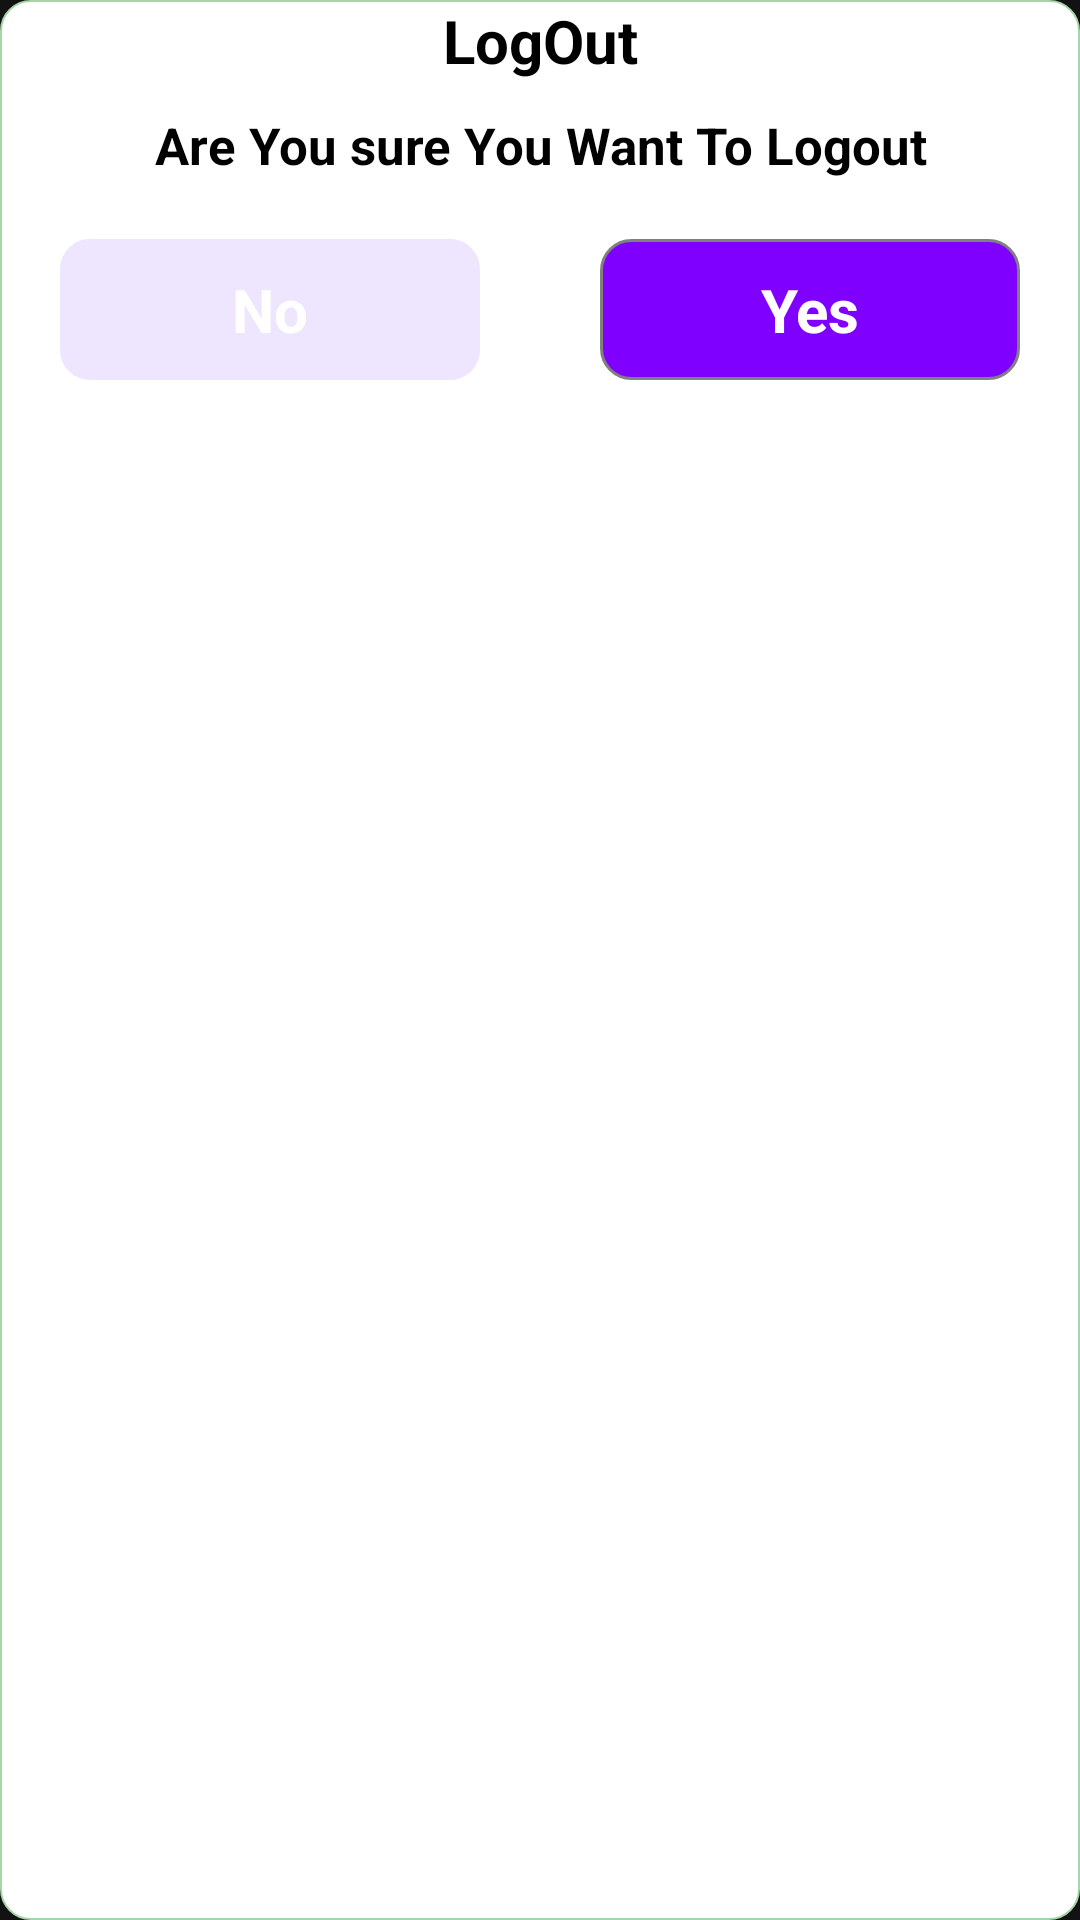

Produce the Android XML layout that renders to this screen, including the resource entries it uses.
<!-- AndroidManifest.xml: application theme Theme.ExpenseApplication -->
<!-- res/layout/logout_dialouge.xml -->
<?xml version="1.0" encoding="utf-8"?>
<LinearLayout xmlns:android="http://schemas.android.com/apk/res/android"
    android:layout_width="match_parent"
    android:layout_height="match_parent"
    android:background="@drawable/bottom_sheet_background"
    android:orientation="vertical">



    <TextView
        android:layout_width="match_parent"
        android:layout_height="wrap_content"
        android:text="LogOut"
        android:textColor="@color/black"
        android:textSize="20sp"
        android:textStyle="bold"
        android:gravity="center"
        />

    <TextView
        android:layout_marginTop="10dp"
        android:layout_width="match_parent"
        android:layout_height="wrap_content"
        android:text="Are You sure You Want To Logout"
        android:textColor="@color/black"
        android:textSize="17sp"
        android:textStyle="bold"
        android:gravity="center"
        />






<LinearLayout
    android:layout_width="match_parent"
    android:layout_height="wrap_content"
    android:orientation="horizontal">
    <RelativeLayout
        android:id="@+id/cancel_logout"
        android:layout_width="match_parent"
        android:layout_height="wrap_content"
        android:layout_weight="1"
        android:padding="20dp">
        <TextView
            android:layout_width="match_parent"
            android:layout_height="wrap_content"
            android:text="No"
            android:textSize="20dp"
            android:textColor="@color/white"
            android:textStyle="bold"
            android:padding="10dp"
            android:gravity="center"
            android:background="@drawable/violet_button"/>
    </RelativeLayout>
    <RelativeLayout
        android:id="@+id/yes_logout"
        android:layout_weight="1"
        android:layout_width="match_parent"
        android:layout_height="wrap_content"
        android:padding="20dp">
        <TextView
            android:layout_width="match_parent"
            android:layout_height="wrap_content"
            android:text="Yes"
            android:textSize="20dp"
            android:textColor="@color/white"
            android:textStyle="bold"
            android:padding="10dp"
            android:gravity="center"
            android:background="@drawable/button_backgroud"/>
    </RelativeLayout>
</LinearLayout>
    <ProgressBar
        android:id="@+id/loadingProgressBar"
        android:layout_width="match_parent"
        android:layout_height="wrap_content"
        android:visibility="gone"
        android:layout_centerInParent="true" />









</LinearLayout>
<!-- resources referenced by this layout -->
<resources>
  <color name="black">#FF000000</color>
  <color name="white">#FFFFFFFF</color>
  <!-- drawable bottom_sheet_background (drawable) -->
  <?xml version="1.0" encoding="utf-8"?>
  <shape xmlns:android="http://schemas.android.com/apk/res/android">
  
  
      <solid android:color="@color/white"/>
      <corners android:radius="10dp"/>
      <stroke android:width="0.5dp" android:color="@color/md_green_200"/>
  
  </shape>
  <!-- drawable button_backgroud (drawable) -->
  <shape xmlns:android="http://schemas.android.com/apk/res/android"
      >
      
      <corners android:radius="10dp" />
  
      <stroke
          android:width="1dp"
          android:color="#808080"
          />
  
      <solid android:color="#7F00FF"/>
      
  </shape>
  <!-- drawable violet_button (drawable) -->
  <shape xmlns:android="http://schemas.android.com/apk/res/android"
      >
      
      <corners android:radius="10dp" />
  
  
      <solid android:color="@color/violet20"/>
      
  </shape>
  <style name="Theme.ExpenseApplication" parent="Base.Theme.ExpenseApplication" />
  <color name="md_green_200">#A5D6A7</color>
  <color name="violet20">#EEE5FF</color>
  <style name="Base.Theme.ExpenseApplication" parent="Theme.MaterialComponents.NoActionBar">
          
          <item name="colorPrimary">@color/md_blue_grey_100</item>
          <item name="colorPrimaryVariant">@color/md_blue_grey_500</item>
          <item name="colorOnPrimary">@color/md_grey_500</item>
  
          
      </style>
  <color name="md_blue_grey_100">#CFD8DC</color>
  <color name="md_blue_grey_500">#607D8B</color>
  <color name="md_grey_500">#9E9E9E</color>
</resources>
